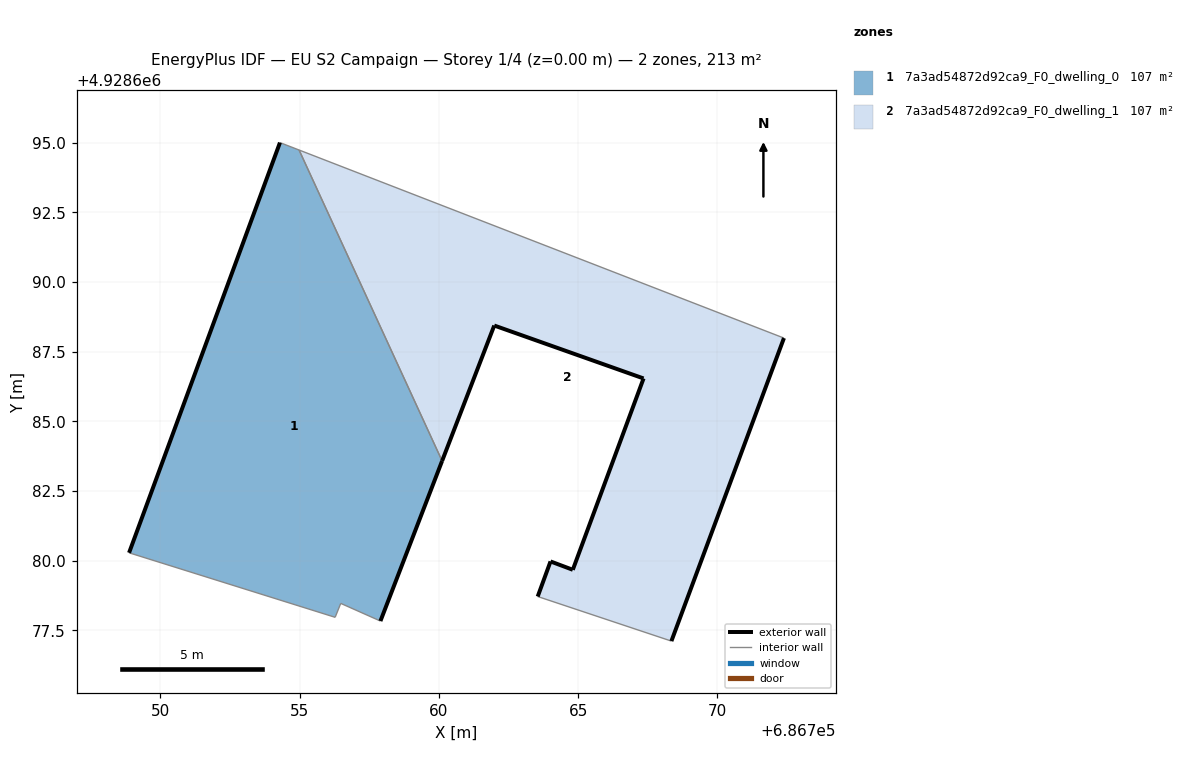
=== STOREY PLAN SPEC (per zone: floor XY polygon, exterior-wall plan segments, windows/doors) ===
zone 1: 7a3ad54872d92ca9_F0_dwelling_0  (106.6 m²)
  floor: (686757.90, 4928677.83) (686760.12, 4928683.58) (686754.98, 4928694.74) (686754.30, 4928695.01) (686748.88, 4928680.28) (686756.28, 4928677.97) (686756.48, 4928678.47)
  exterior wall: (686748.88, 4928680.28) – (686754.30, 4928695.01)  [15.7 m]
  exterior wall: (686760.12, 4928683.58) – (686757.90, 4928677.83)  [6.2 m]
  interior walls: 5
zone 2: 7a3ad54872d92ca9_F0_dwelling_1  (106.6 m²)
  floor: (686768.35, 4928677.11) (686772.39, 4928687.99) (686754.98, 4928694.74) (686760.12, 4928683.58) (686761.99, 4928688.44) (686767.35, 4928686.54) (686764.81, 4928679.67) (686764.01, 4928679.97) (686763.55, 4928678.71)
  exterior wall: (686767.35, 4928686.54) – (686761.99, 4928688.44)  [5.7 m]
  exterior wall: (686761.99, 4928688.44) – (686760.12, 4928683.58)  [5.2 m]
  exterior wall: (686772.39, 4928687.99) – (686768.35, 4928677.11)  [11.6 m]
  exterior wall: (686763.55, 4928678.71) – (686764.01, 4928679.97)  [1.3 m]
  exterior wall: (686764.01, 4928679.97) – (686764.81, 4928679.67)  [0.9 m]
  exterior wall: (686764.81, 4928679.67) – (686767.35, 4928686.54)  [7.3 m]
  interior walls: 3

=== DERIVED (storey summary) ===
Building: EU S2 Campaign
Storey: 1 of 4  (floor level z = 0.00 m)
Storey gross floor area: 213.1 m²
Zones on this storey: 2
  - 7a3ad54872d92ca9_F0_dwelling_0: floor 106.6 m²; exterior wall 21.9 m (65.6 m²); WWR 0.0%
  - 7a3ad54872d92ca9_F0_dwelling_1: floor 106.6 m²; exterior wall 32.0 m (96.1 m²); WWR 0.0%
Zone adjacency (shared interzone walls):
  - 7a3ad54872d92ca9_F0_dwelling_0 ↔ 7a3ad54872d92ca9_F0_dwelling_1